Run: headless pygame with SDL's dummy video driver; simulated clock (each Clock.tick advances the game by its frame time, no real sleeping); random seed 0; keys injected as events and as key.get_pressed() state; no mouse input.
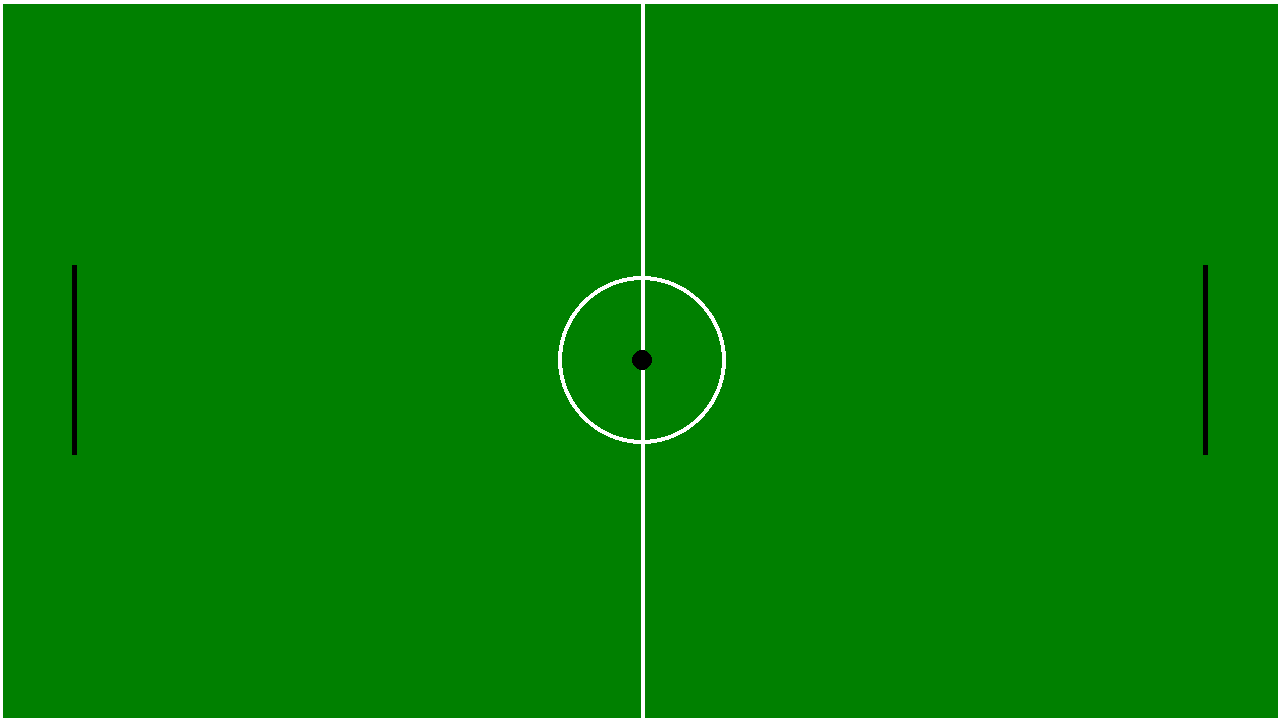
Frame 1 of 4 · flips 1–60 · no input
Frame 2 of 4 · flips 61–180 · tapped SPACE, RETURN · held RIGHT (→), D · screen unchanged from frame 1, image omitted
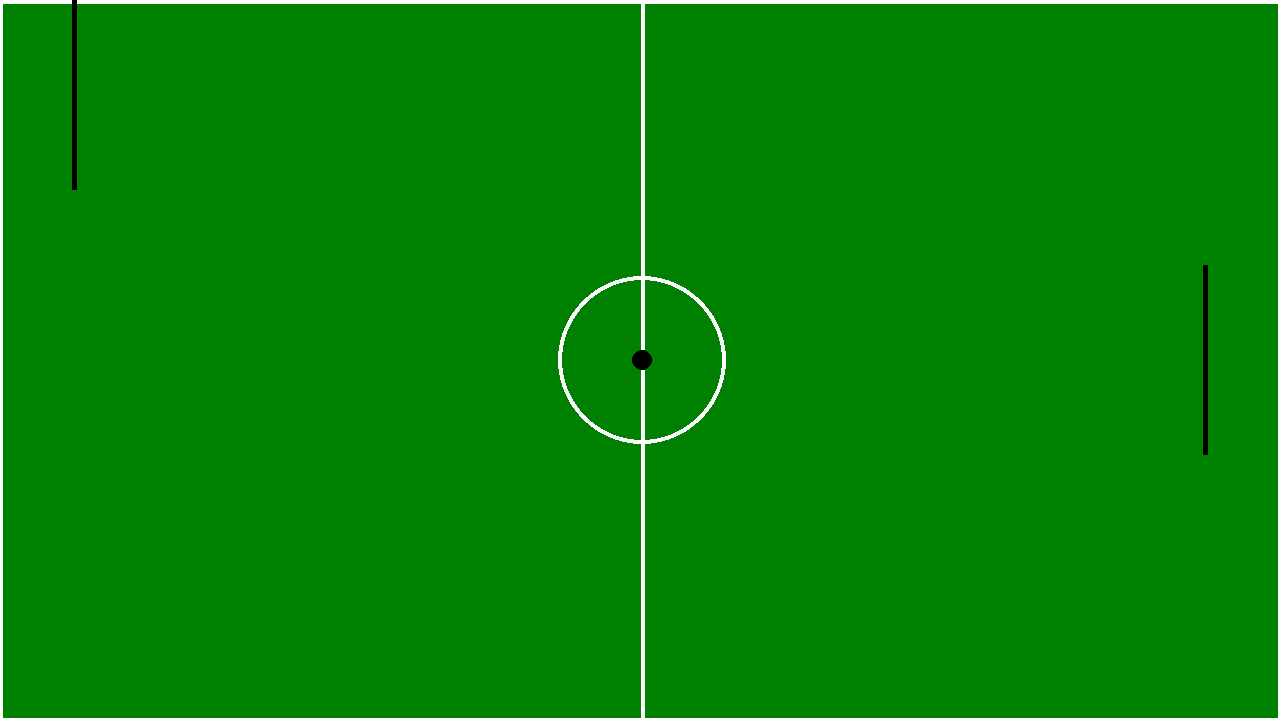
Frame 3 of 4 · flips 181–300 · held DOWN (↓), S
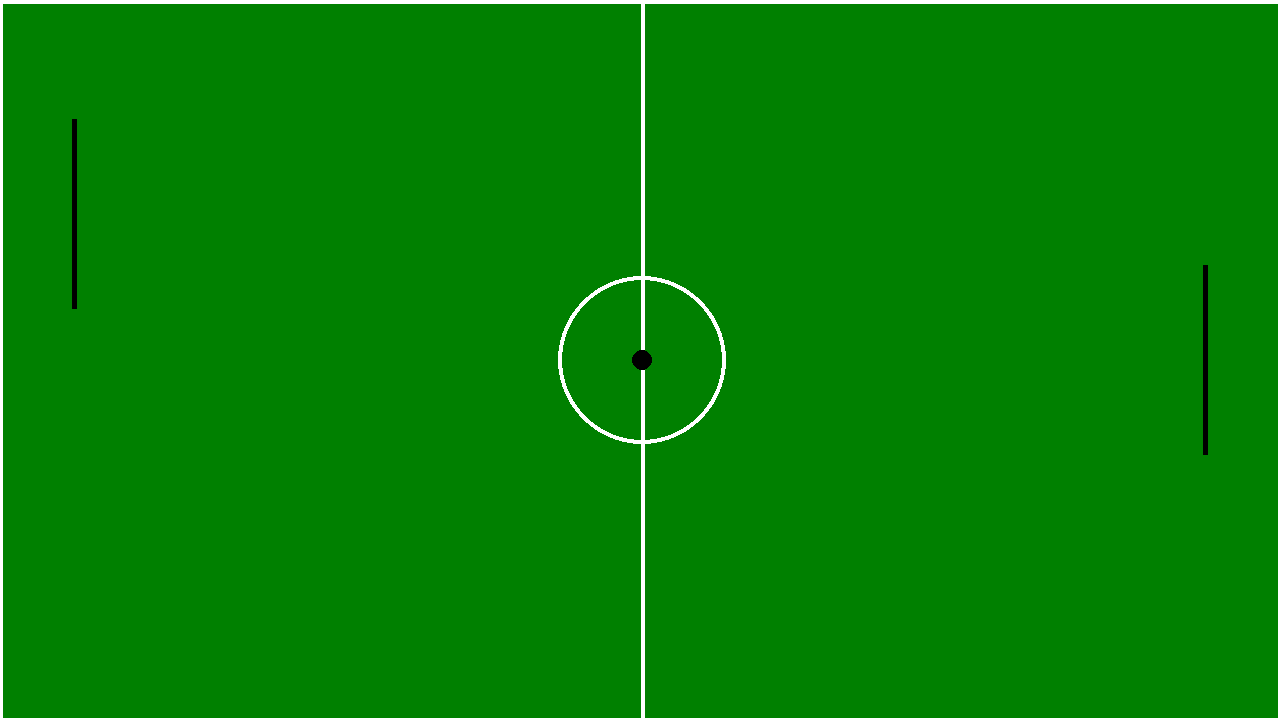
Frame 4 of 4 · flips 301–420 · held LEFT (←), A, UP (↑), W

The pygame program that drew these frames:

import pygame

pygame.init()

tamanho = (1280,720)
verde = (0,128,0)
cinza = (192,192,192)
preto = (0,0,0)
branco = (255,255,255)
clock = pygame.time.Clock()
tela = pygame.display.set_mode(tamanho)
pygame.display.set_caption("Pong")

#variaveis
#jogador 1
x_jogador1 = 74
y_jogador1_cima = 265
y_jogador1_baixo = 454
velocidade = 1
movimentoY = 0

running = True
while running:
    for event in pygame.event.get():
        if event.type == pygame.QUIT:
            running = False
        if event.type == pygame.KEYDOWN and event.key == pygame.K_ESCAPE:
            running = False
        if event.type == pygame.KEYDOWN and event.key == pygame.K_UP:
            movimentoY = y_jogador1_baixo - velocidade
            movimentoY = y_jogador1_cima - velocidade
        if event.type == pygame.KEYUP and event.key == pygame.K_UP:
            movimentoY = 0
        if event.type == pygame.KEYDOWN and event.key == pygame.K_DOWN:
            movimentoY = y_jogador1_baixo + velocidade
            movimentoY = y_jogador1_cima + velocidade
        if event.type == pygame.KEYUP and event.key == pygame.K_DOWN:
            movimentoY = 0

    tela.fill(verde)
    
    #desenho do campo
    pygame.draw.circle(tela,branco,(642,360),84)
    pygame.draw.circle(tela,verde,(642,360),80)
    pygame.draw.line(tela,branco,(0,-2),(0,722),4)
    pygame.draw.line(tela,branco,(1279,-2),(1279,722),4)
    pygame.draw.line(tela,branco,(-2,719),(1282,719),4)
    pygame.draw.line(tela,branco,(-2,1),(1282,1),4)
    pygame.draw.line(tela,branco,(642,0),(642,720),4)

    #goleiros e bola
    pygame.draw.line(tela, preto,(x_jogador1,y_jogador1_cima) , (x_jogador1,y_jogador1_baixo),5)
    pygame.draw.line(tela,preto,(1205,454),(1205,265),5)
    pygame.draw.circle(tela,preto,(642,360),10)

    y_jogador1_cima = y_jogador1_cima - movimentoY
    y_jogador1_baixo = y_jogador1_baixo - movimentoY
    
    if y_jogador1_baixo and y_jogador1_cima <= 0:
        y_jogador1_cima = 0
        y_jogador1_baixo = 189

    if y_jogador1_baixo and y_jogador1_cima >= 720:
        y_jogador1_cima = 531
        y_jogador1_baixo = 720

    pygame.display.update()
    clock.tick(144)

pygame.quit()
